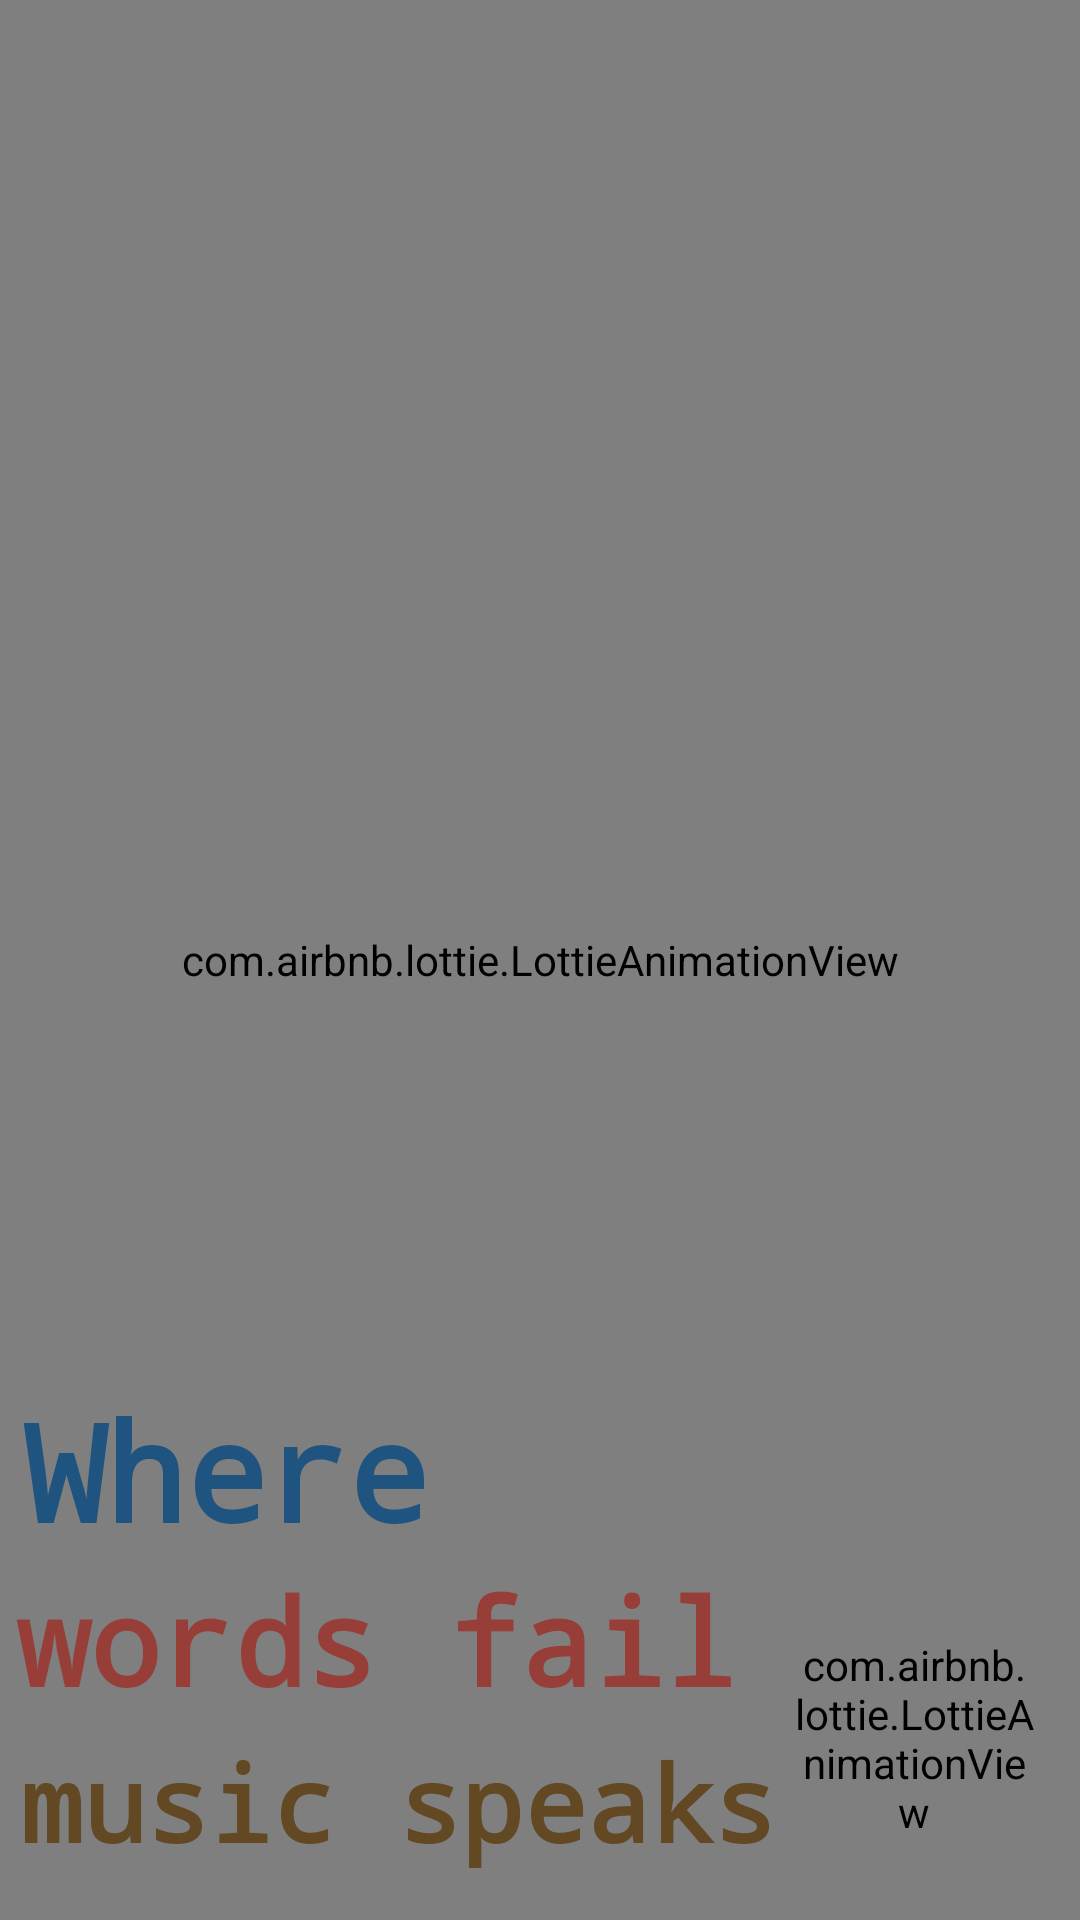

Layout XML and referenced resources for this Android screen:
<!-- AndroidManifest.xml: application theme Theme.MusicPlayer -->
<!-- res/layout/activity_splash_screen.xml -->
<?xml version="1.0" encoding="utf-8"?>
<FrameLayout
    xmlns:android="http://schemas.android.com/apk/res/android"
    xmlns:app="http://schemas.android.com/apk/res-auto"
    xmlns:tools="http://schemas.android.com/tools"
    android:layout_width="match_parent"
    android:layout_height="match_parent"
    tools:context=".SplashScreen"
    android:background="#BDFEFE">
    <com.airbnb.lottie.LottieAnimationView
        android:layout_width="match_parent"
        android:layout_height="match_parent"
        app:lottie_loop="true"
        app:lottie_autoPlay="true"
        app:lottie_rawRes="@raw/splash_background"/>
    <androidx.constraintlayout.widget.ConstraintLayout
        android:layout_width="match_parent"
        android:layout_height="match_parent">

        <TextView
            android:id="@+id/textView2"
            android:layout_width="wrap_content"
            android:layout_height="wrap_content"
            android:layout_marginTop="444dp"
            android:text="@string/enjoy"
            android:textColor="#1E547F"
            android:textSize="45sp"
            android:textStyle="bold"
            app:fontFamily="monospace"
            app:layout_constraintBottom_toTopOf="@+id/textView3"
            app:layout_constraintEnd_toEndOf="parent"
            app:layout_constraintHorizontal_bias="0.036"
            app:layout_constraintStart_toStartOf="parent"
            app:layout_constraintTop_toTopOf="parent"
            app:layout_constraintVertical_bias="1.0" />

        <TextView
            android:id="@+id/textView3"
            android:layout_width="wrap_content"
            android:layout_height="wrap_content"
            android:layout_marginBottom="4dp"
            android:text="@string/enjoy2"
            android:textColor="#973E38"
            android:textSize="40sp"
            android:textStyle="bold"

            app:fontFamily="monospace"
            app:layout_constraintBottom_toTopOf="@+id/textView4"
            app:layout_constraintEnd_toEndOf="parent"
            app:layout_constraintHorizontal_bias="0.048"
            app:layout_constraintStart_toStartOf="parent" />

        <TextView
            android:id="@+id/textView4"
            android:layout_width="wrap_content"
            android:layout_height="wrap_content"
            android:layout_marginBottom="16dp"
            android:text="@string/enjoy3"
            android:textColor="#624924"
            android:textSize="35sp"
            android:textStyle="bold"
            app:fontFamily="monospace"
            app:layout_constraintBottom_toBottomOf="parent"
            app:layout_constraintEnd_toEndOf="parent"
            app:layout_constraintHorizontal_bias="0.063"
            app:layout_constraintStart_toStartOf="parent" />

        <com.airbnb.lottie.LottieAnimationView
            android:layout_width="80dp"
            android:layout_height="80dp"
            app:lottie_autoPlay="true"
            app:lottie_loop="true"
            app:layout_constraintBottom_toBottomOf="parent"
            app:layout_constraintEnd_toEndOf="parent"
            app:layout_constraintHorizontal_bias="0.945"
            app:layout_constraintStart_toStartOf="parent"
            app:layout_constraintTop_toTopOf="parent"
            app:layout_constraintVertical_bias="0.963"
            app:lottie_rawRes="@raw/lottie_play" />
    </androidx.constraintlayout.widget.ConstraintLayout>

</FrameLayout>
<!-- resources referenced by this layout -->
<resources>
  <string name="enjoy"> Where</string>
  <string name="enjoy2">words fail</string>
  <string name="enjoy3"> music speaks</string>
  <style name="Theme.MusicPlayer" parent="Theme.MaterialComponents.DayNight.NoActionBar">
          
          <item name="colorPrimary">#FF439DE5</item>
          <item name="colorPrimaryVariant">#80FB57</item>
          <item name="colorOnPrimary">@color/white</item>
          
          <item name="colorSecondary">@color/teal_200</item>
          <item name="colorSecondaryVariant">@color/teal_700</item>
          <item name="colorOnSecondary">@color/black</item>
          
          <item name="android:statusBarColor" tools:targetApi="l">?attr/colorPrimaryVariant</item>
          
          <item name="android:windowFullscreen">true</item>
  
      </style>
  <color name="white">#FFFFFFFF</color>
  <color name="teal_200">#FF03DAC5</color>
  <color name="teal_700">#FF018786</color>
  <color name="black">#FF000000</color>
</resources>
